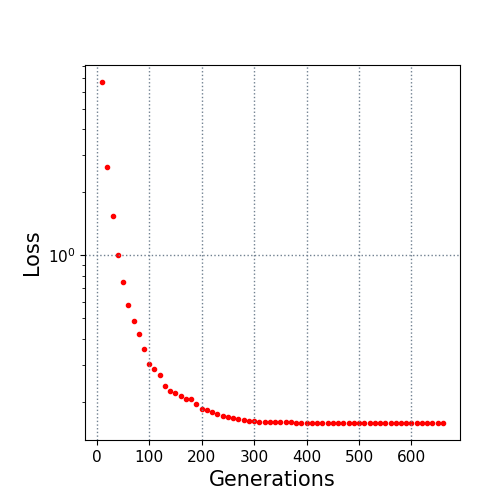

The file beside this chart, header and first rows:
10.0, 6.726983
20.0, 2.657
30.0, 1.542
40.0, 1.001
50.0, 0.7451
60.0, 0.5768
70.0, 0.4838
80.0, 0.4215
90.0, 0.3565
100.0, 0.3033
110.0, 0.2868
120.0, 0.2676
130.0, 0.2378
140.0, 0.2242
150.0, 0.2201
160.0, 0.2126
170.0, 0.2061
180.0, 0.205
190.0, 0.195
200.0, 0.1839
210.0, 0.1817
220.0, 0.1784
230.0, 0.1752
240.0, 0.1704
250.0, 0.1687
260.0, 0.1664
270.0, 0.1651
280.0, 0.1626
290.0, 0.1618
300.0, 0.161
310.0, 0.1598
320.0, 0.1594
330.0, 0.1594
340.0, 0.1594
350.0, 0.1594
360.0, 0.1594
370.0, 0.1594
380.0, 0.1589
390.0, 0.1589
400.0, 0.1589
410.0, 0.1589
420.0, 0.1589
430.0, 0.1589
440.0, 0.1589
450.0, 0.1589
460.0, 0.1589
470.0, 0.1584
480.0, 0.1584
490.0, 0.1584
500.0, 0.1584
510.0, 0.1584
520.0, 0.1584
530.0, 0.1584
540.0, 0.1584
550.0, 0.1584
560.0, 0.1584
570.0, 0.1583
580.0, 0.1583
590.0, 0.1583
600.0, 0.1583
610.0, 0.1583
... 5 more rows
